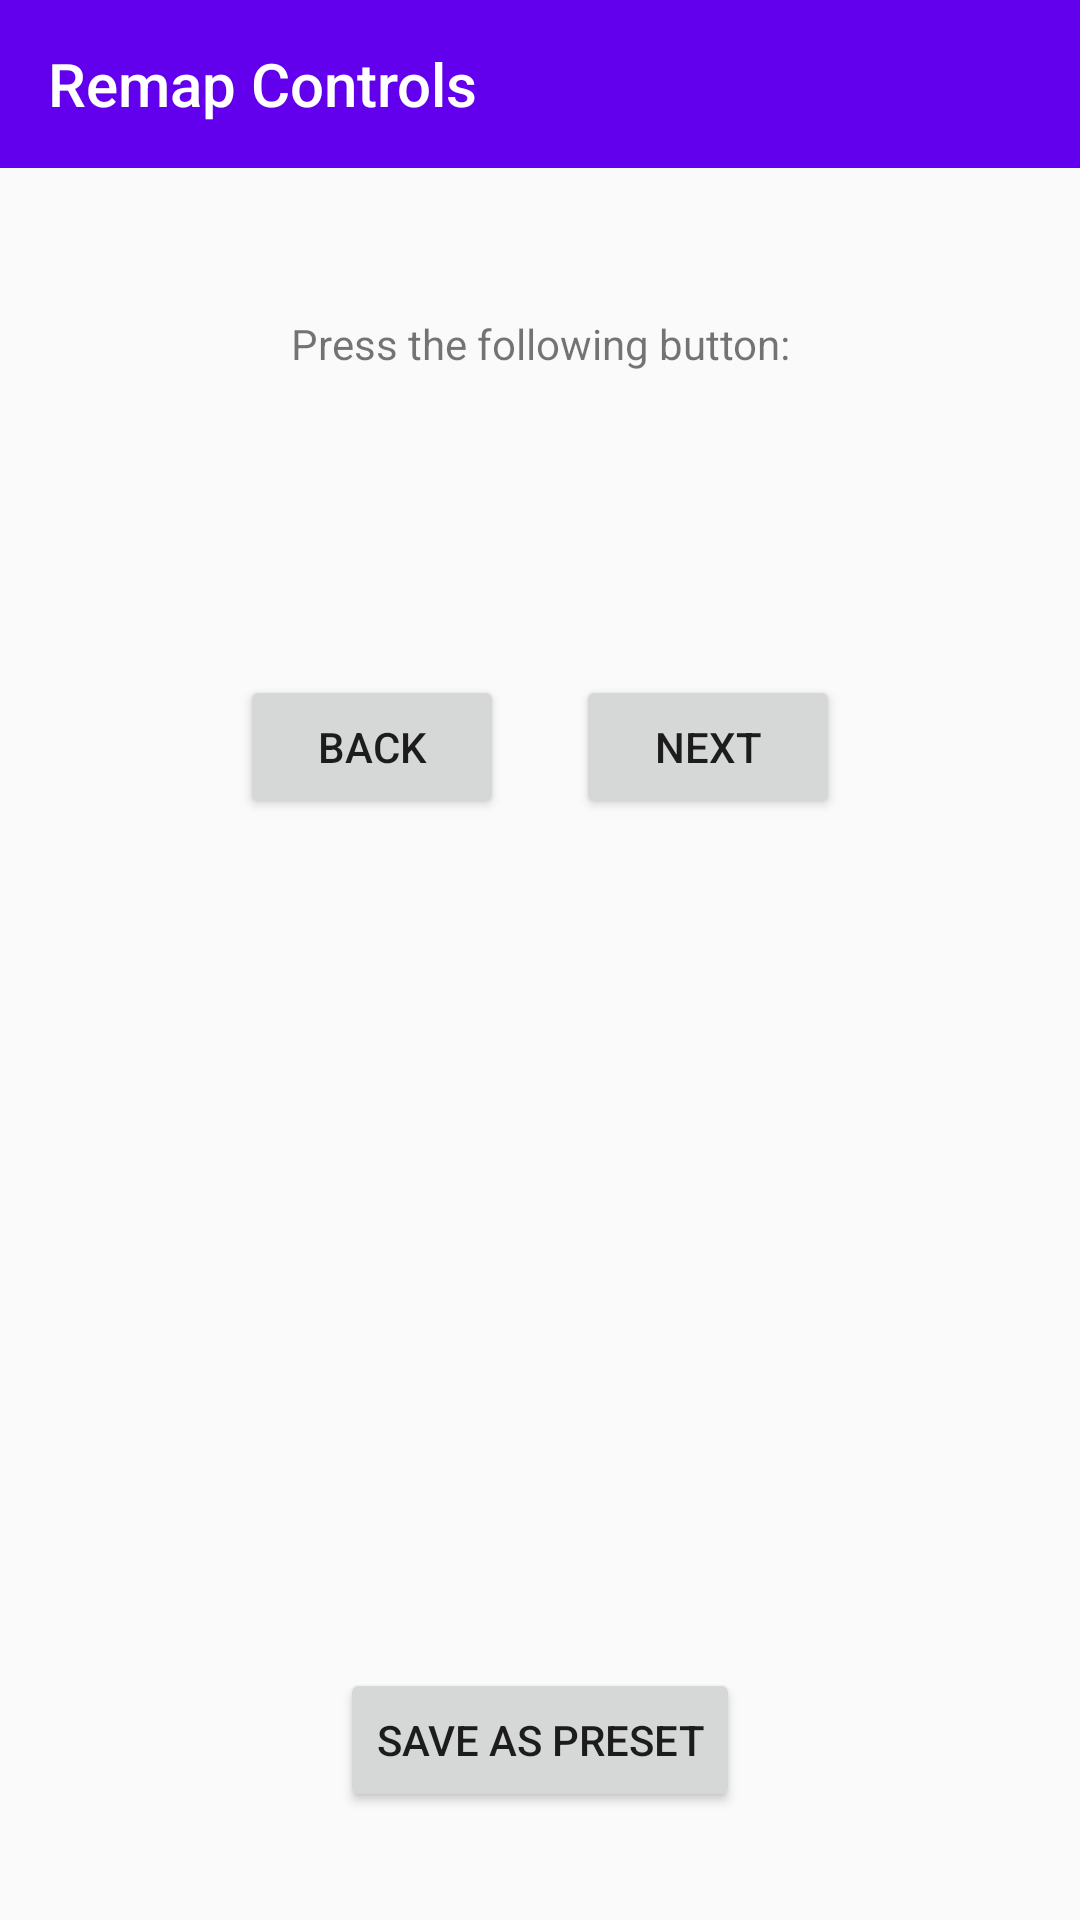

Reconstruct the res/layout file that produces this screen, plus the resources it refers to.
<!-- AndroidManifest.xml: activity theme AppTheme -->
<!-- res/layout/activity_remapper.xml -->
<?xml version="1.0" encoding="utf-8"?>
<RelativeLayout xmlns:android="http://schemas.android.com/apk/res/android"
    xmlns:app="http://schemas.android.com/apk/res-auto"
    xmlns:tools="http://schemas.android.com/tools"
    android:layout_width="match_parent"
    android:layout_height="match_parent"
    tools:context=".RemapperActivity">

    <android.support.design.widget.AppBarLayout
        android:layout_width="match_parent"
        android:layout_height="wrap_content"
        android:theme="@style/AppTheme.AppBarOverlay">

        <android.support.v7.widget.Toolbar
            android:id="@+id/toolbar"
            android:layout_width="match_parent"
            android:layout_height="?attr/actionBarSize"
            android:background="?attr/colorPrimary"
            app:popupTheme="@style/AppTheme.PopupOverlay"
            app:title="Remap Controls" />

    </android.support.design.widget.AppBarLayout>

    <include layout="@layout/content_remapper" />

    <RelativeLayout
        android:layout_width="200dp"
        android:layout_height="wrap_content"
        android:layout_marginEnd="16dp"
        android:layout_marginRight="16dp"
        android:layout_centerHorizontal="true"
        android:orientation="horizontal">

        <Button
            android:id="@+id/btnBack"
            android:layout_width="wrap_content"
            android:layout_height="wrap_content"
            android:layout_alignParentStart="true"
            android:layout_alignParentLeft="true"
            android:layout_alignParentTop="true"
            android:layout_marginTop="225dp"
            android:onClick="revert"
            android:text="@string/back" />

        <Button
            android:id="@+id/btnFwd"
            android:layout_width="wrap_content"
            android:layout_height="wrap_content"
            android:layout_alignParentTop="true"
            android:layout_alignParentEnd="true"
            android:layout_alignParentRight="true"
            android:layout_marginTop="225dp"
            android:onClick="advanceNull"
            android:text="@string/next" />
    </RelativeLayout>

    <TextView
        android:id="@+id/textView"
        android:layout_width="wrap_content"
        android:layout_height="wrap_content"
        android:layout_alignParentTop="true"
        android:layout_centerHorizontal="true"
        android:layout_marginTop="105dp"
        android:gravity="center"
        android:text="@string/press_the_following_button" />

    <TextView
        android:id="@+id/btnTextView"
        android:layout_width="wrap_content"
        android:layout_height="wrap_content"
        android:layout_alignParentTop="true"
        android:layout_centerHorizontal="true"
        android:layout_marginTop="149dp"
        android:gravity="center"
        android:textSize="30sp" />

    <TextView
        android:id="@+id/textBtnKC"
        android:layout_width="wrap_content"
        android:layout_height="wrap_content"
        android:layout_alignParentTop="true"
        android:layout_centerHorizontal="true"
        android:layout_marginTop="199dp" />

    <Button
        android:id="@+id/button"
        android:layout_width="wrap_content"
        android:layout_height="wrap_content"
        android:layout_alignParentBottom="true"
        android:layout_centerHorizontal="true"
        android:layout_marginBottom="36dp"
        android:onClick="makePreset"
        android:text="@string/save_as_preset" />

</RelativeLayout>
<!-- res/layout/content_remapper.xml (included above) -->
<?xml version="1.0" encoding="utf-8"?>
<android.support.constraint.ConstraintLayout xmlns:android="http://schemas.android.com/apk/res/android"
    xmlns:app="http://schemas.android.com/apk/res-auto"
    xmlns:tools="http://schemas.android.com/tools"
    style="@style/AppTheme.RemapperActivity"
    android:layout_width="match_parent"
    android:layout_height="match_parent"
    app:layout_behavior="@string/appbar_scrolling_view_behavior"
    tools:context=".RemapperActivity"
    tools:showIn="@layout/activity_remapper">

</android.support.constraint.ConstraintLayout>
<!-- resources referenced by this layout -->
<resources>
  <string name="back">BACK</string>
  <string name="next">NEXT</string>
  <string name="press_the_following_button">Press the following button:</string>
  <string name="save_as_preset">Save As Preset</string>
  <style name="AppTheme.AppBarOverlay" parent="ThemeOverlay.AppCompat.Dark.ActionBar" />
  <style name="AppTheme.PopupOverlay" parent="ThemeOverlay.AppCompat.Light" />
  <style name="AppTheme.RemapperActivity" parent="Theme.AppCompat.Light">
          <item name="colorPrimary">@color/colorPrimary</item>
          <item name="colorPrimaryDark">@color/colorPrimaryDark</item>
          <item name="colorAccent">@color/colorAccent</item>
      </style>
  <style name="AppTheme" parent="Theme.AppCompat.Light.NoActionBar">
          
          <item name="colorPrimary">@color/colorPrimary</item>
          <item name="colorPrimaryDark">@color/colorPrimaryDark</item>
          <item name="colorAccent">@color/colorAccent</item>
      </style>
  <!-- not gathered from this repository: default colours our renderer supplied (Android Studio template values) -->
  <color name="colorPrimary">#FF6200EE</color>
  <color name="colorPrimaryDark">#FF3700B3</color>
  <color name="colorAccent">#FF03DAC5</color>
</resources>
